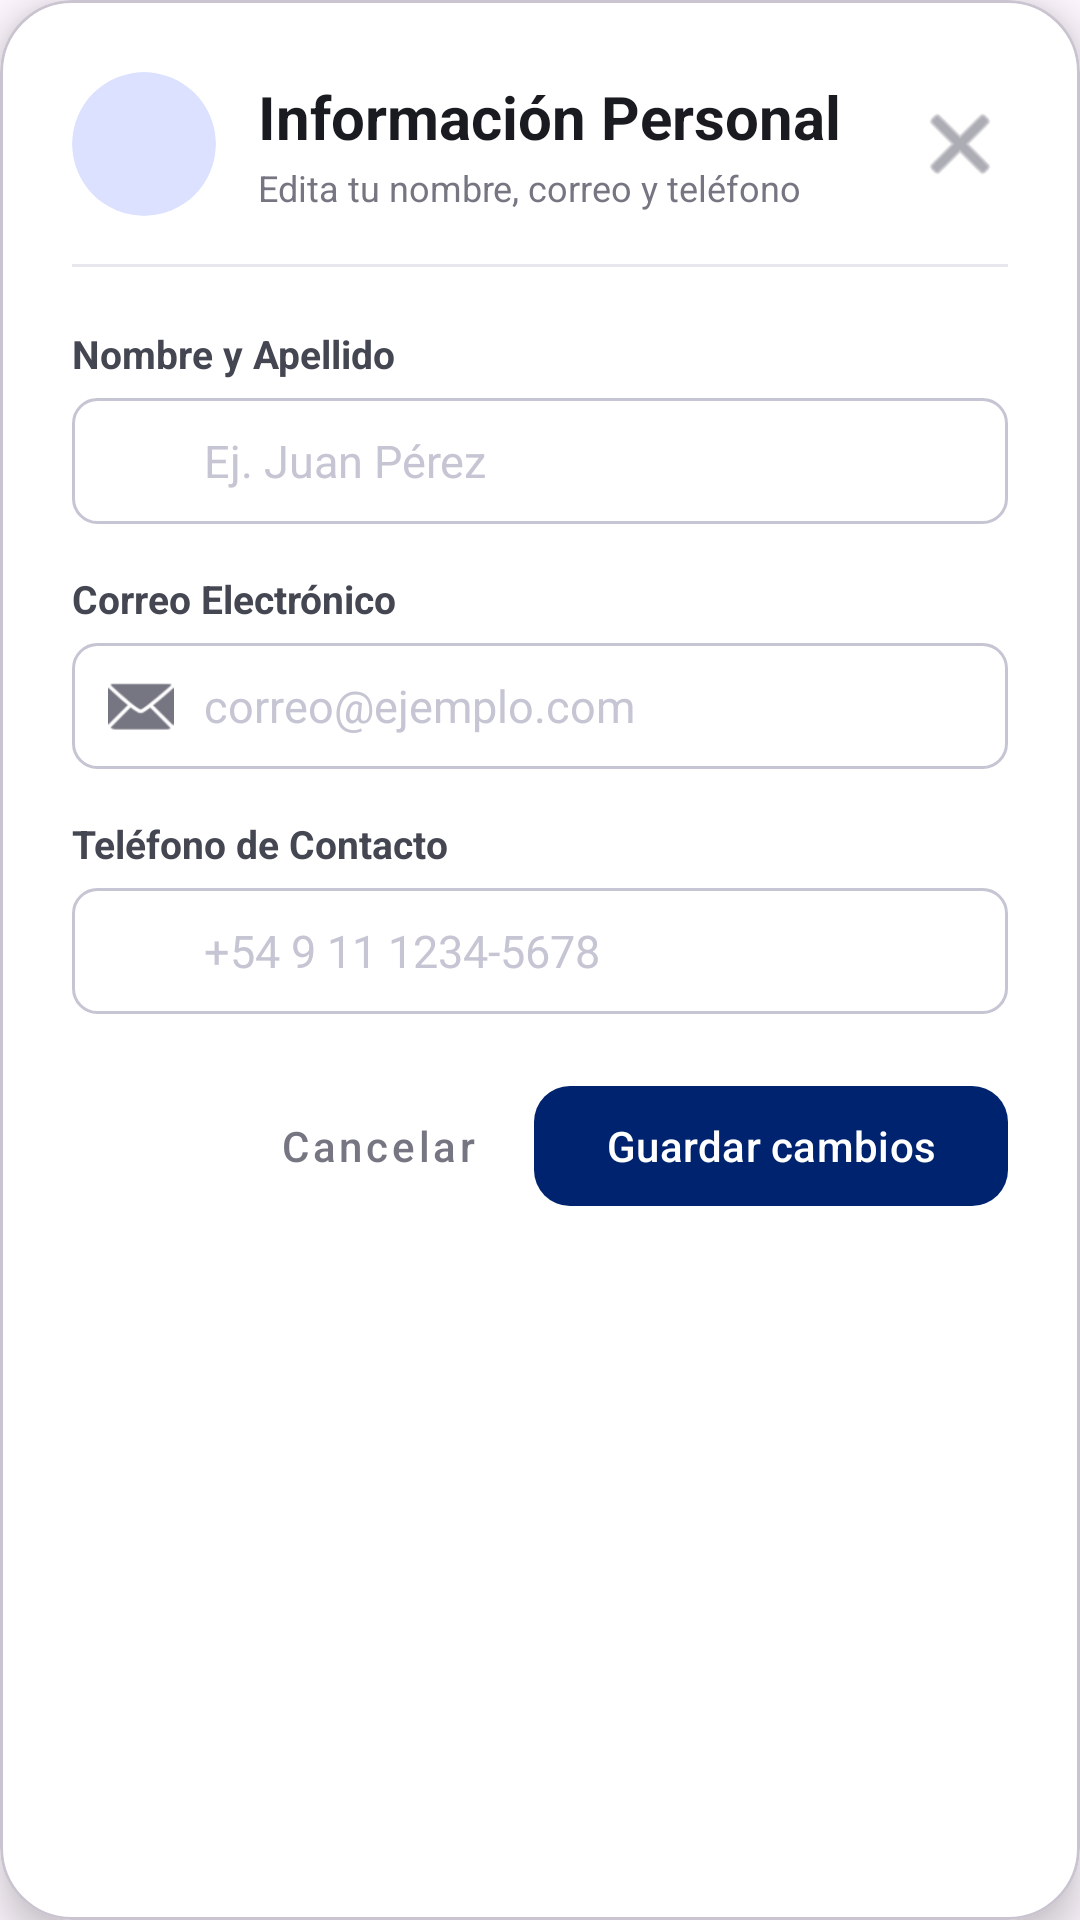

This screen was rendered from an Android layout file. Write that file and the resources it references.
<!-- AndroidManifest.xml: application theme Theme.InmobiliariaVenta -->
<!-- res/layout/dialog_editar_informacion_personal.xml -->
<?xml version="1.0" encoding="utf-8"?>
<com.google.android.material.card.MaterialCardView
    xmlns:android="http://schemas.android.com/apk/res/android"
    xmlns:app="http://schemas.android.com/apk/res-auto"
    android:layout_width="match_parent"
    android:layout_height="wrap_content"
    android:layout_margin="16dp"
    app:cardBackgroundColor="@color/colorSurfaceContainerLowest"
    app:cardCornerRadius="24dp"
    app:cardElevation="8dp">

    <ScrollView
        android:layout_width="match_parent"
        android:layout_height="wrap_content"
        android:fillViewport="true"
        android:overScrollMode="never">

        <LinearLayout
            android:layout_width="match_parent"
            android:layout_height="wrap_content"
            android:orientation="vertical"
            android:padding="24dp">

            
            <LinearLayout
                android:layout_width="match_parent"
                android:layout_height="wrap_content"
                android:orientation="horizontal"
                android:gravity="center_vertical"
                android:layout_marginBottom="16dp">

                <androidx.cardview.widget.CardView
                    android:layout_width="48dp"
                    android:layout_height="48dp"
                    app:cardBackgroundColor="#dce1ff"
                    app:cardCornerRadius="24dp"
                    app:cardElevation="0dp">

                    <ImageView
                        android:layout_width="26dp"
                        android:layout_height="26dp"
                        android:layout_gravity="center"
                        android:src="@drawable/ic_person"
                        app:tint="#00236f" />
                </androidx.cardview.widget.CardView>

                <LinearLayout
                    android:layout_width="0dp"
                    android:layout_height="wrap_content"
                    android:layout_weight="1"
                    android:layout_marginStart="14dp"
                    android:orientation="vertical">

                    <TextView
                        android:layout_width="wrap_content"
                        android:layout_height="wrap_content"
                        android:text="Información Personal"
                        android:textColor="@color/colorOnSurface"
                        android:textSize="20sp"
                        android:textStyle="bold" />

                    <TextView
                        android:layout_width="wrap_content"
                        android:layout_height="wrap_content"
                        android:text="Edita tu nombre, correo y teléfono"
                        android:textColor="@color/colorOutline"
                        android:textSize="12sp"
                        android:layout_marginTop="2dp" />
                </LinearLayout>

                <ImageButton
                    android:id="@+id/dialog_info_btn_cerrar"
                    android:layout_width="32dp"
                    android:layout_height="32dp"
                    android:background="?attr/selectableItemBackgroundBorderless"
                    android:src="@android:drawable/ic_menu_close_clear_cancel"
                    app:tint="@color/colorOutline"
                    android:contentDescription="Cerrar" />
            </LinearLayout>

            <View
                android:layout_width="match_parent"
                android:layout_height="1dp"
                android:background="@color/colorOutlineVariant"
                android:layout_marginBottom="20dp"
                android:alpha="0.4" />

            
            <TextView
                android:layout_width="wrap_content"
                android:layout_height="wrap_content"
                android:text="Nombre y Apellido"
                android:textColor="@color/colorOnSurfaceVariant"
                android:textSize="13sp"
                android:textStyle="bold"
                android:layout_marginBottom="6dp" />

            <LinearLayout
                android:id="@+id/container_dialog_info_nombre"
                android:layout_width="match_parent"
                android:layout_height="wrap_content"
                android:background="@drawable/outline_background"
                android:orientation="horizontal"
                android:paddingHorizontal="12dp"
                android:paddingVertical="10dp"
                android:gravity="center_vertical"
                android:layout_marginBottom="16dp">

                <ImageView
                    android:layout_width="22dp"
                    android:layout_height="22dp"
                    android:src="@drawable/ic_person"
                    app:tint="@color/colorOutline" />

                <EditText
                    android:id="@+id/et_dialog_info_nombre"
                    android:layout_width="match_parent"
                    android:layout_height="wrap_content"
                    android:layout_marginStart="10dp"
                    android:background="@null"
                    android:hint="Ej. Juan Pérez"
                    android:inputType="textPersonName|textCapWords"
                    android:maxLines="1"
                    android:textColor="@color/colorOnSurface"
                    android:textColorHint="@color/colorOutlineVariant"
                    android:textSize="15sp" />
            </LinearLayout>

            
            <TextView
                android:layout_width="wrap_content"
                android:layout_height="wrap_content"
                android:text="Correo Electrónico"
                android:textColor="@color/colorOnSurfaceVariant"
                android:textSize="13sp"
                android:textStyle="bold"
                android:layout_marginBottom="6dp" />

            <LinearLayout
                android:id="@+id/container_dialog_info_email"
                android:layout_width="match_parent"
                android:layout_height="wrap_content"
                android:background="@drawable/outline_background"
                android:orientation="horizontal"
                android:paddingHorizontal="12dp"
                android:paddingVertical="10dp"
                android:gravity="center_vertical"
                android:layout_marginBottom="16dp">

                <ImageView
                    android:layout_width="22dp"
                    android:layout_height="22dp"
                    android:src="@android:drawable/ic_dialog_email"
                    app:tint="@color/colorOutline" />

                <EditText
                    android:id="@+id/et_dialog_info_email"
                    android:layout_width="match_parent"
                    android:layout_height="wrap_content"
                    android:layout_marginStart="10dp"
                    android:background="@null"
                    android:hint="correo@ejemplo.com"
                    android:inputType="textEmailAddress"
                    android:maxLines="1"
                    android:textColor="@color/colorOnSurface"
                    android:textColorHint="@color/colorOutlineVariant"
                    android:textSize="15sp" />
            </LinearLayout>

            
            <TextView
                android:layout_width="wrap_content"
                android:layout_height="wrap_content"
                android:text="Teléfono de Contacto"
                android:textColor="@color/colorOnSurfaceVariant"
                android:textSize="13sp"
                android:textStyle="bold"
                android:layout_marginBottom="6dp" />

            <LinearLayout
                android:id="@+id/container_dialog_info_telefono"
                android:layout_width="match_parent"
                android:layout_height="wrap_content"
                android:background="@drawable/outline_background"
                android:orientation="horizontal"
                android:paddingHorizontal="12dp"
                android:paddingVertical="10dp"
                android:gravity="center_vertical"
                android:layout_marginBottom="12dp">

                <ImageView
                    android:layout_width="22dp"
                    android:layout_height="22dp"
                    android:src="@drawable/ic_phone"
                    app:tint="@color/colorOutline" />

                <EditText
                    android:id="@+id/et_dialog_info_telefono"
                    android:layout_width="match_parent"
                    android:layout_height="wrap_content"
                    android:layout_marginStart="10dp"
                    android:background="@null"
                    android:hint="+54 9 11 1234-5678"
                    android:inputType="phone"
                    android:maxLines="1"
                    android:textColor="@color/colorOnSurface"
                    android:textColorHint="@color/colorOutlineVariant"
                    android:textSize="15sp" />
            </LinearLayout>

            
            <TextView
                android:id="@+id/tv_dialog_info_error"
                android:layout_width="match_parent"
                android:layout_height="wrap_content"
                android:textColor="#ba1a1a"
                android:textSize="13sp"
                android:visibility="gone"
                android:layout_marginBottom="12dp" />

            
            <LinearLayout
                android:layout_width="match_parent"
                android:layout_height="wrap_content"
                android:orientation="horizontal"
                android:gravity="end"
                android:layout_marginTop="8dp">

                <com.google.android.material.button.MaterialButton
                    android:id="@+id/dialog_info_btn_cancelar"
                    style="@style/Widget.MaterialComponents.Button.TextButton"
                    android:layout_width="wrap_content"
                    android:layout_height="48dp"
                    android:layout_marginEnd="8dp"
                    android:text="Cancelar"
                    android:textColor="@color/colorOutline"
                    android:textSize="14sp"
                    android:textAllCaps="false" />

                <com.google.android.material.button.MaterialButton
                    android:id="@+id/dialog_info_btn_guardar"
                    android:layout_width="wrap_content"
                    android:layout_height="48dp"
                    android:text="Guardar cambios"
                    android:textColor="@color/white"
                    android:textSize="14sp"
                    android:textAllCaps="false"
                    app:backgroundTint="@color/colorPrimary"
                    app:cornerRadius="12dp"
                    app:elevation="2dp" />
            </LinearLayout>

        </LinearLayout>
    </ScrollView>
</com.google.android.material.card.MaterialCardView>
<!-- resources referenced by this layout -->
<resources>
  <color name="colorOnSurface">#1A1B21</color>
  <color name="colorOnSurfaceVariant">#444651</color>
  <color name="colorOutline">#757682</color>
  <color name="colorOutlineVariant">#C5C5D3</color>
  <color name="colorPrimary">#00236F</color>
  <color name="colorSurfaceContainerLowest">#FFFFFF</color>
  <color name="white">#FFFFFFFF</color>
  <!-- drawable outline_background (drawable) -->
  <shape xmlns:android="http://schemas.android.com/apk/res/android">
      <stroke android:width="1dp" android:color="@color/colorOutlineVariant" />
      <corners android:radius="8dp" />
      <solid android:color="@android:color/transparent" />
  </shape>
  <style name="Theme.InmobiliariaVenta" parent="Base.Theme.InmobiliariaVenta" />
  <style name="Base.Theme.InmobiliariaVenta" parent="Theme.Material3.DayNight.NoActionBar">
          
          
      </style>
</resources>
